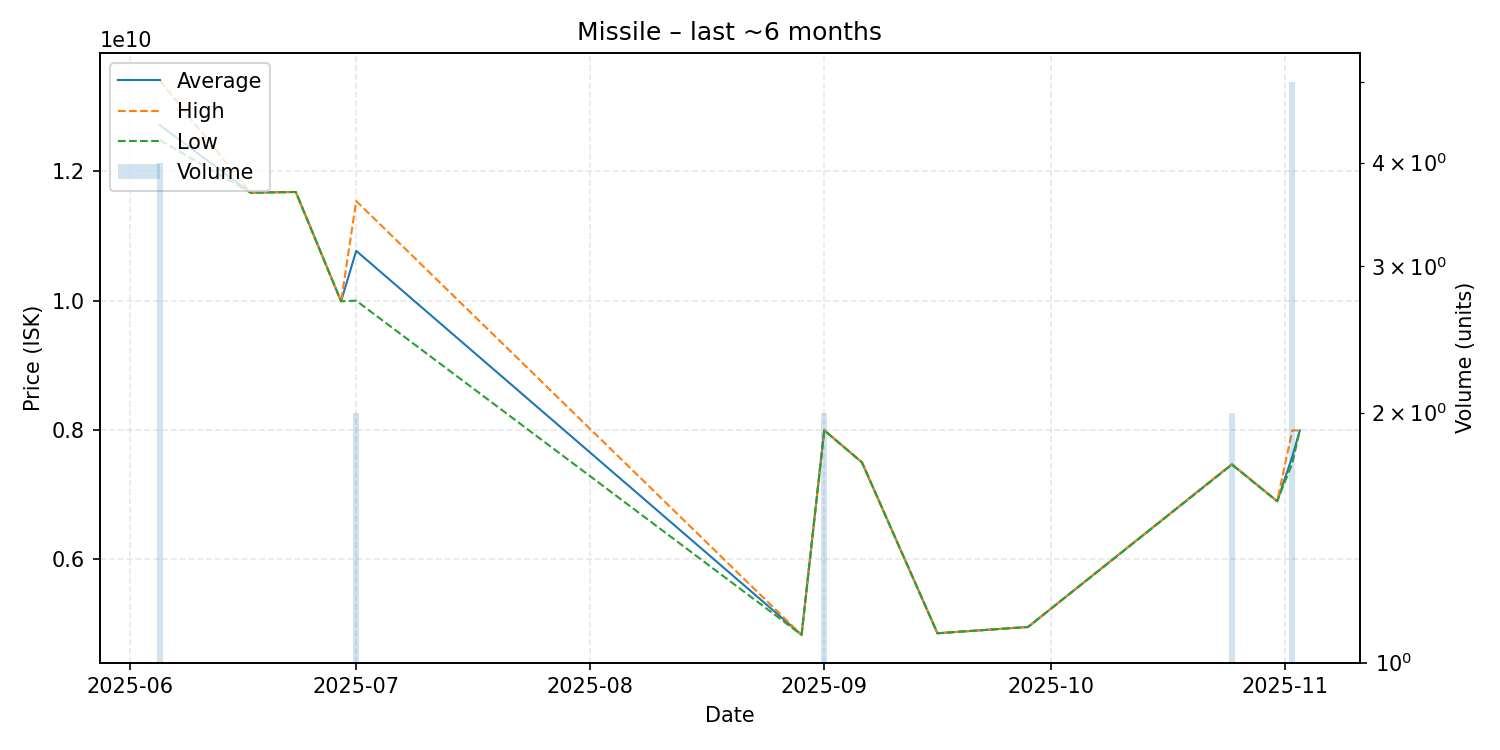

The file beside this chart, header and first rows:
date, average, highest, lowest, order_count, volume
2025-06-05, 12712500000, 13400000000, 12480000000, 3, 4
2025-06-17, 11670000000, 11670000000, 11670000000, 1, 1
2025-06-23, 11680000000, 11680000000, 11680000000, 1, 1
2025-06-29, 9990000000, 9990000000, 9990000000, 1, 1
2025-07-01, 10770000000, 11540000000, 10000000000, 2, 2
2025-08-29, 4834000000, 4834000000, 4834000000, 1, 1
2025-09-01, 7997000000, 7999000000, 7995000000, 2, 2
2025-09-06, 7500000000, 7500000000, 7500000000, 1, 1
2025-09-16, 4859000000, 4859000000, 4859000000, 1, 1
2025-09-28, 4956000000, 4956000000, 4956000000, 1, 1
2025-10-25, 7470000000, 7475000000, 7465000000, 2, 2
2025-10-31, 6900000000, 6900000000, 6900000000, 1, 1
2025-11-02, 7588600000, 7994000000, 7485000000, 5, 5
2025-11-03, 7994000000, 7994000000, 7994000000, 1, 1
